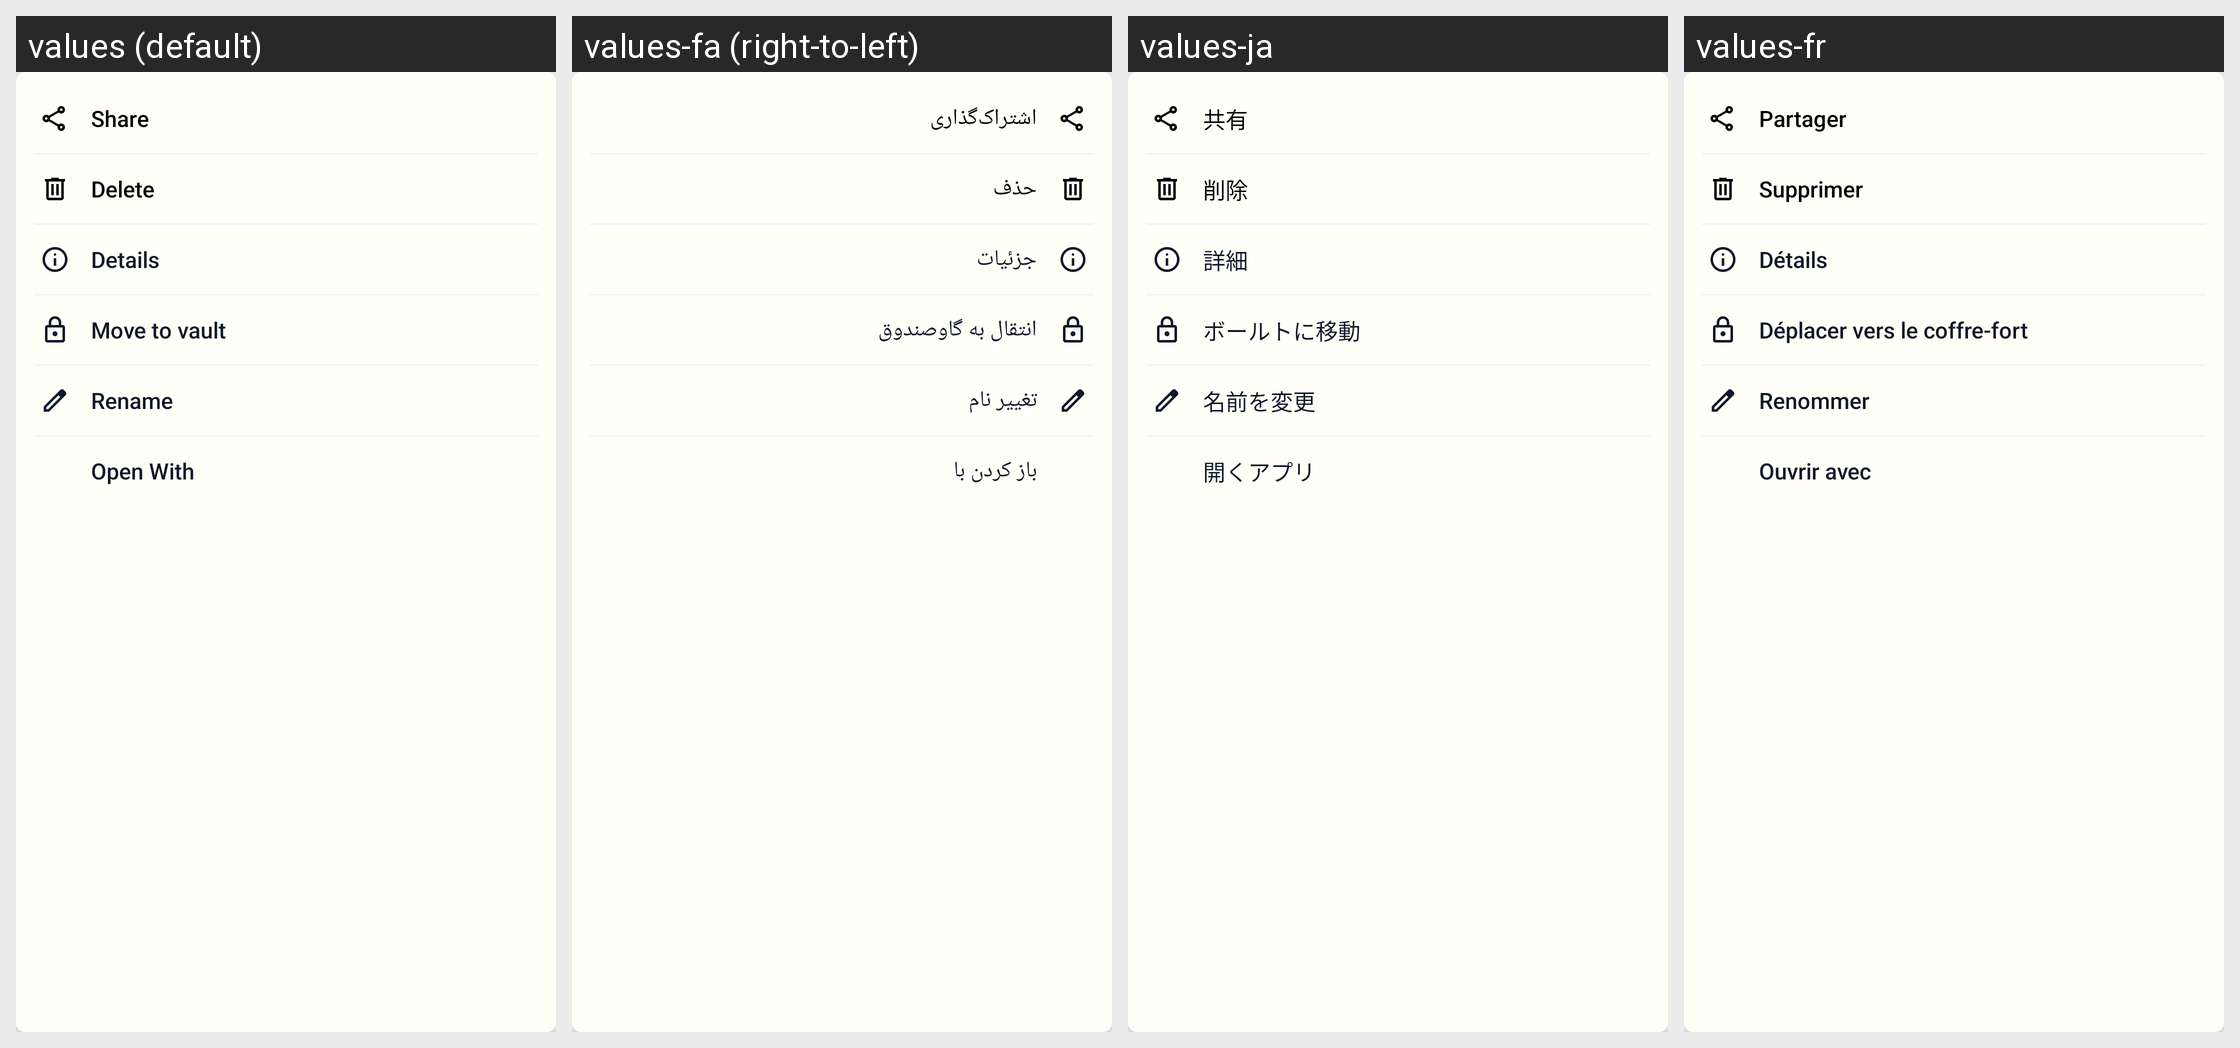

Translations of the strings shown on this Android screen, per locale in the grid:
Android screen res/layout/dialog_video_more_menu.xml rendered under 4 locales, left to right: values (default), values-fa (right-to-left), values-ja, values-fr. Device: Nexus 5 (rendered at 1080×1920; each locale shown at half size, 540×960, under a caption strip naming it); theme Theme.GalleryApp.
Other locales in the repository, not shown: values-de, values-es, values-hi, values-it, values-ko, values-ms, values-pt, values-ru, values-ur.
Strings drawn on this screen, with the default value and each locale's value (text and hints the layout hard-codes, and strings that could not be matched under every locale, appear in the picture but are not listed):

share
  values: Share
  values-fa: اشتراک‌گذاری
  values-ja: 共有
  values-fr: Partager

delete
  values: Delete
  values-fa: حذف
  values-ja: 削除
  values-fr: Supprimer

details
  values: Details
  values-fa: جزئیات
  values-ja: 詳細
  values-fr: Détails

move_to_vault
  values: Move to vault
  values-fa: انتقال به گاوصندوق
  values-ja: ボールトに移動
  values-fr: Déplacer vers le coffre-fort

rename
  values: Rename
  values-fa: تغییر نام
  values-ja: 名前を変更
  values-fr: Renommer

open_with
  values: Open With
  values-fa: باز کردن با
  values-ja: 開くアプリ
  values-fr: Ouvrir avec
